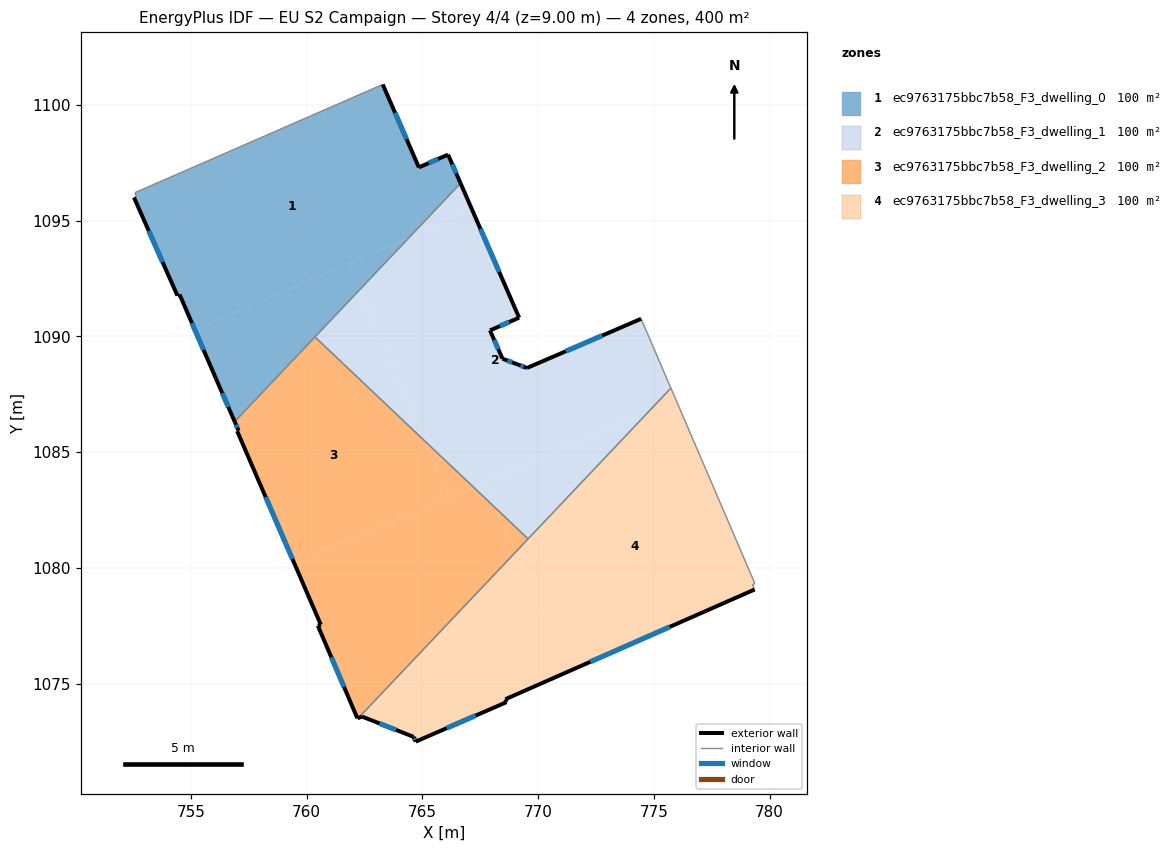
=== STOREY PLAN SPEC (per zone: floor XY polygon, exterior-wall plan segments, windows/doors) ===
zone 1: ec9763175bbc7b58_F3_dwelling_0  (99.9 m²)
  floor: (766.11, 1097.86) (766.65, 1096.62) (764.43, 1094.28) (755.17, 1090.29) (754.51, 1091.81) (754.42, 1091.76) (752.54, 1096.00) (752.65, 1096.05) (752.58, 1096.21) (763.29, 1100.89) (764.85, 1097.30)
  floor: (761.82, 1093.16) (762.30, 1092.03) (756.89, 1086.32) (755.17, 1090.29)
  floor: (764.43, 1094.28) (762.30, 1092.03) (761.82, 1093.16)
  exterior wall: (754.51, 1091.81) – (756.08, 1088.18)  [4.0 m]
    window: (755.04, 1090.57) – (755.55, 1089.42)  [1.2 m²]
  exterior wall: (754.42, 1091.76) – (754.51, 1091.81)  [0.1 m]
  exterior wall: (752.54, 1096.00) – (754.42, 1091.76)  [4.6 m]
    window: (753.18, 1094.56) – (753.78, 1093.21)  [1.4 m²]
  exterior wall: (764.85, 1097.30) – (763.29, 1100.89)  [3.9 m]
    window: (764.32, 1098.52) – (763.82, 1099.67)  [1.2 m²]
  exterior wall: (766.11, 1097.86) – (764.85, 1097.30)  [1.4 m]
    window: (765.68, 1097.67) – (765.28, 1097.49)  [0.4 m²]
  exterior wall: (766.65, 1096.62) – (766.11, 1097.86)  [1.3 m]
    window: (766.47, 1097.04) – (766.29, 1097.43)  [0.4 m²]
  exterior wall: (756.08, 1088.18) – (756.89, 1086.32)  [2.0 m]
    window: (756.35, 1087.55) – (756.61, 1086.95)  [0.6 m²]
  interior walls: 5
zone 2: ec9763175bbc7b58_F3_dwelling_1  (99.9 m²)
  floor: (774.45, 1090.76) (775.74, 1087.77) (774.78, 1086.75) (767.20, 1083.50) (765.13, 1085.46) (762.30, 1092.03) (764.43, 1094.28) (767.16, 1095.45) (769.18, 1090.81) (767.92, 1090.26) (768.46, 1089.04) (769.52, 1088.64)
  floor: (766.65, 1096.62) (767.16, 1095.45) (764.43, 1094.28)
  floor: (774.78, 1086.75) (769.57, 1081.25) (768.22, 1082.53) (767.71, 1083.71)
  floor: (767.71, 1083.71) (768.22, 1082.53) (767.20, 1083.50)
  floor: (762.30, 1092.03) (765.13, 1085.46) (760.36, 1089.98)
  exterior wall: (769.18, 1090.81) – (766.65, 1096.62)  [6.3 m]
    window: (768.32, 1092.79) – (767.51, 1094.64)  [1.9 m²]
  exterior wall: (767.92, 1090.26) – (769.18, 1090.81)  [1.4 m]
    window: (768.35, 1090.45) – (768.75, 1090.62)  [0.4 m²]
  exterior wall: (768.46, 1089.04) – (767.92, 1090.26)  [1.3 m]
    window: (768.28, 1089.45) – (768.11, 1089.84)  [0.4 m²]
  exterior wall: (769.10, 1088.80) – (768.46, 1089.04)  [0.7 m]
    window: (768.88, 1088.88) – (768.68, 1088.96)  [0.2 m²]
  exterior wall: (769.52, 1088.64) – (769.10, 1088.80)  [0.5 m]
    window: (769.38, 1088.69) – (769.24, 1088.74)  [0.1 m²]
  exterior wall: (774.45, 1090.76) – (769.52, 1088.64)  [5.4 m]
    window: (772.77, 1090.04) – (771.20, 1089.36)  [1.6 m²]
  interior walls: 4
zone 3: ec9763175bbc7b58_F3_dwelling_2  (99.9 m²)
  floor: (765.13, 1085.46) (766.16, 1083.05) (759.47, 1080.18) (757.00, 1085.91) (757.06, 1085.93) (756.89, 1086.32) (760.36, 1089.98)
  floor: (768.22, 1082.53) (769.02, 1080.67) (762.24, 1073.52) (762.19, 1073.50) (760.48, 1077.50) (760.61, 1077.54) (759.47, 1080.18) (767.20, 1083.50)
  floor: (767.20, 1083.50) (766.16, 1083.05) (765.13, 1085.46)
  floor: (769.57, 1081.25) (769.02, 1080.67) (768.22, 1082.53)
  exterior wall: (760.48, 1077.50) – (762.19, 1073.50)  [4.3 m]
    window: (761.07, 1076.14) – (761.61, 1074.86)  [1.3 m²]
  exterior wall: (760.61, 1077.54) – (760.48, 1077.50)  [0.1 m]
  exterior wall: (757.00, 1085.91) – (760.61, 1077.54)  [9.1 m]
    window: (758.23, 1083.06) – (759.38, 1080.39)  [2.8 m²]
  exterior wall: (757.06, 1085.93) – (757.00, 1085.91)  [0.1 m]
  exterior wall: (756.89, 1086.32) – (757.06, 1085.93)  [0.4 m]
    window: (756.95, 1086.18) – (757.00, 1086.06)  [0.1 m²]
  exterior wall: (762.19, 1073.50) – (762.24, 1073.52)  [0.1 m]
  interior walls: 3
zone 4: ec9763175bbc7b58_F3_dwelling_3  (99.9 m²)
  floor: (775.96, 1087.26) (779.37, 1079.32) (779.26, 1079.27) (779.35, 1079.06) (771.24, 1075.49) (769.02, 1080.67) (774.78, 1086.75)
  floor: (775.74, 1087.77) (775.96, 1087.26) (774.78, 1086.75)
  floor: (769.02, 1080.67) (771.24, 1075.49) (768.59, 1074.32) (768.64, 1074.20) (764.71, 1072.49) (764.62, 1072.70) (762.39, 1073.57) (762.24, 1073.52)
  exterior wall: (768.59, 1074.32) – (779.35, 1079.06)  [11.8 m]
    window: (772.25, 1075.94) – (775.69, 1077.45)  [3.6 m²]
  exterior wall: (768.64, 1074.20) – (768.59, 1074.32)  [0.1 m]
  exterior wall: (764.71, 1072.49) – (768.64, 1074.20)  [4.3 m]
    window: (766.05, 1073.07) – (767.30, 1073.62)  [1.3 m²]
  exterior wall: (764.62, 1072.70) – (764.71, 1072.49)  [0.2 m]
    window: (764.65, 1072.63) – (764.68, 1072.56)  [0.1 m²]
  exterior wall: (762.39, 1073.57) – (764.62, 1072.70)  [2.4 m]
    window: (763.15, 1073.28) – (763.86, 1073.00)  [0.7 m²]
  exterior wall: (762.24, 1073.52) – (762.39, 1073.57)  [0.2 m]
  interior walls: 5

=== DERIVED (storey summary) ===
Building: EU S2 Campaign
Storey: 4 of 4  (floor level z = 9.00 m)
Storey gross floor area: 399.6 m²
Zones on this storey: 4
  - ec9763175bbc7b58_F3_dwelling_0: floor 99.9 m²; exterior wall 17.4 m (52.1 m²); 6 window(s) 5.3 m²; WWR 10.1%
  - ec9763175bbc7b58_F3_dwelling_1: floor 99.9 m²; exterior wall 15.5 m (46.6 m²); 6 window(s) 4.8 m²; WWR 10.2%
  - ec9763175bbc7b58_F3_dwelling_2: floor 99.9 m²; exterior wall 14.1 m (42.4 m²); 3 window(s) 4.3 m²; WWR 10.0%
  - ec9763175bbc7b58_F3_dwelling_3: floor 99.9 m²; exterior wall 19.0 m (56.9 m²); 4 window(s) 5.7 m²; WWR 10.1%
Zone adjacency (shared interzone walls):
  - ec9763175bbc7b58_F3_dwelling_0 ↔ ec9763175bbc7b58_F3_dwelling_1
  - ec9763175bbc7b58_F3_dwelling_0 ↔ ec9763175bbc7b58_F3_dwelling_2
  - ec9763175bbc7b58_F3_dwelling_1 ↔ ec9763175bbc7b58_F3_dwelling_2
  - ec9763175bbc7b58_F3_dwelling_1 ↔ ec9763175bbc7b58_F3_dwelling_3
  - ec9763175bbc7b58_F3_dwelling_2 ↔ ec9763175bbc7b58_F3_dwelling_3